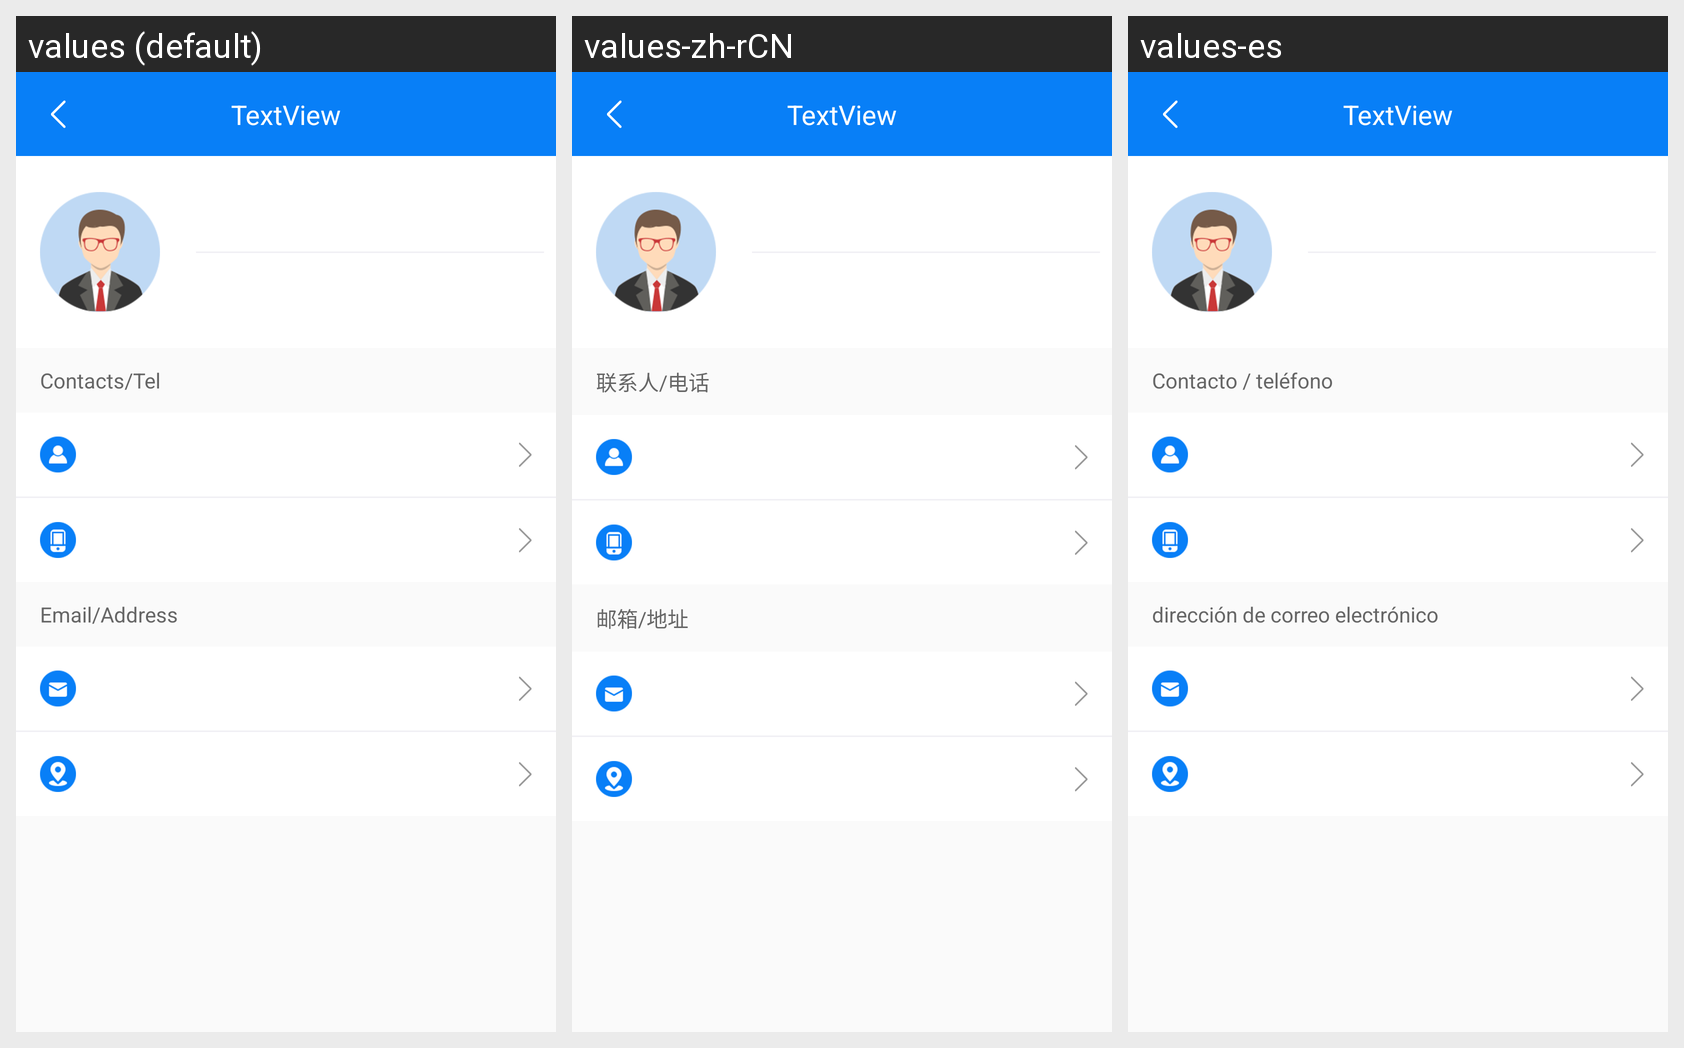

This grid shows one Android layout under several languages. Give, for every string resource on the screen, its name, the default text and each shown locale's text.
Android screen res/layout/activity_user_profile.xml rendered under 3 locales, left to right: values (default), values-zh-rCN, values-es. Device: Nexus 5 (rendered at 1080×1920; each locale shown at half size, 540×960, under a caption strip naming it); theme AppTheme.NoActionBar.
Strings drawn on this screen, with the default value and each locale's value (text and hints the layout hard-codes, and strings that could not be matched under every locale, appear in the picture but are not listed):

contacts_phone
  values: Contacts/Tel
  values-zh-rCN: 联系人/电话
  values-es: Contacto / teléfono

email_and_address
  values: Email/Address
  values-zh-rCN: 邮箱/地址
  values-es: dirección de correo electrónico
